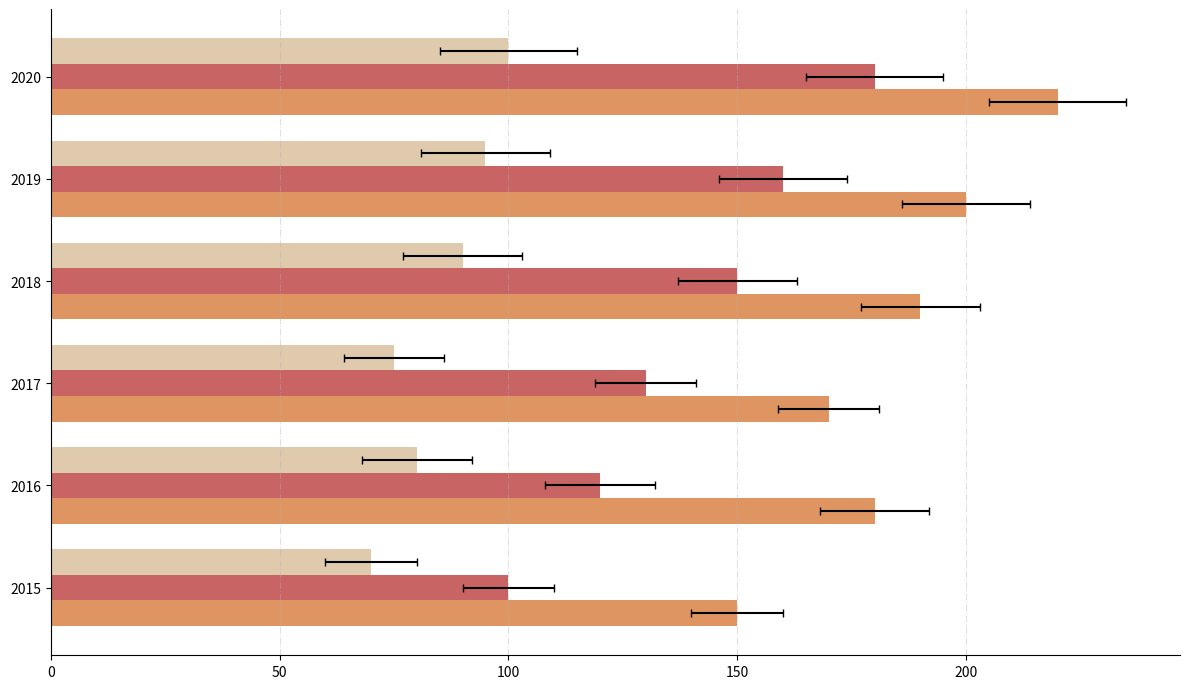

The matplotlib source for this figure:
import matplotlib.pyplot as plt
import numpy as np

# Data
years = np.array([2015, 2016, 2017, 2018, 2019, 2020])
milk_chocolate_sales = np.array([150, 180, 170, 190, 200, 220])
dark_chocolate_sales = np.array([100, 120, 130, 150, 160, 180])
white_chocolate_sales = np.array([70, 80, 75, 90, 95, 100])
sales_errors = np.array([10, 12, 11, 13, 14, 15])

fig, ax = plt.subplots(figsize=(12, 7))

bar_height = 0.25
bar_positions1 = years - bar_height
bar_positions2 = years
bar_positions3 = years + bar_height

# Horizontal bar plots
ax.barh(bar_positions1, milk_chocolate_sales, bar_height, xerr=sales_errors, capsize=3, color='chocolate', alpha=0.7)
ax.barh(bar_positions2, dark_chocolate_sales, bar_height, xerr=sales_errors, capsize=3, color='firebrick', alpha=0.7)
ax.barh(bar_positions3, white_chocolate_sales, bar_height, xerr=sales_errors, capsize=3, color='tan', alpha=0.7)

# Change tick appearance
ax.set_yticks(years)
ax.set_yticklabels(years, fontsize=10)

# Grid settings
ax.grid(True, axis='x', linestyle='-.', linewidth=0.75, alpha=0.4)

# Borders removed
ax.spines['top'].set_visible(False)
ax.spines['right'].set_visible(False)

plt.tight_layout()
plt.show()
